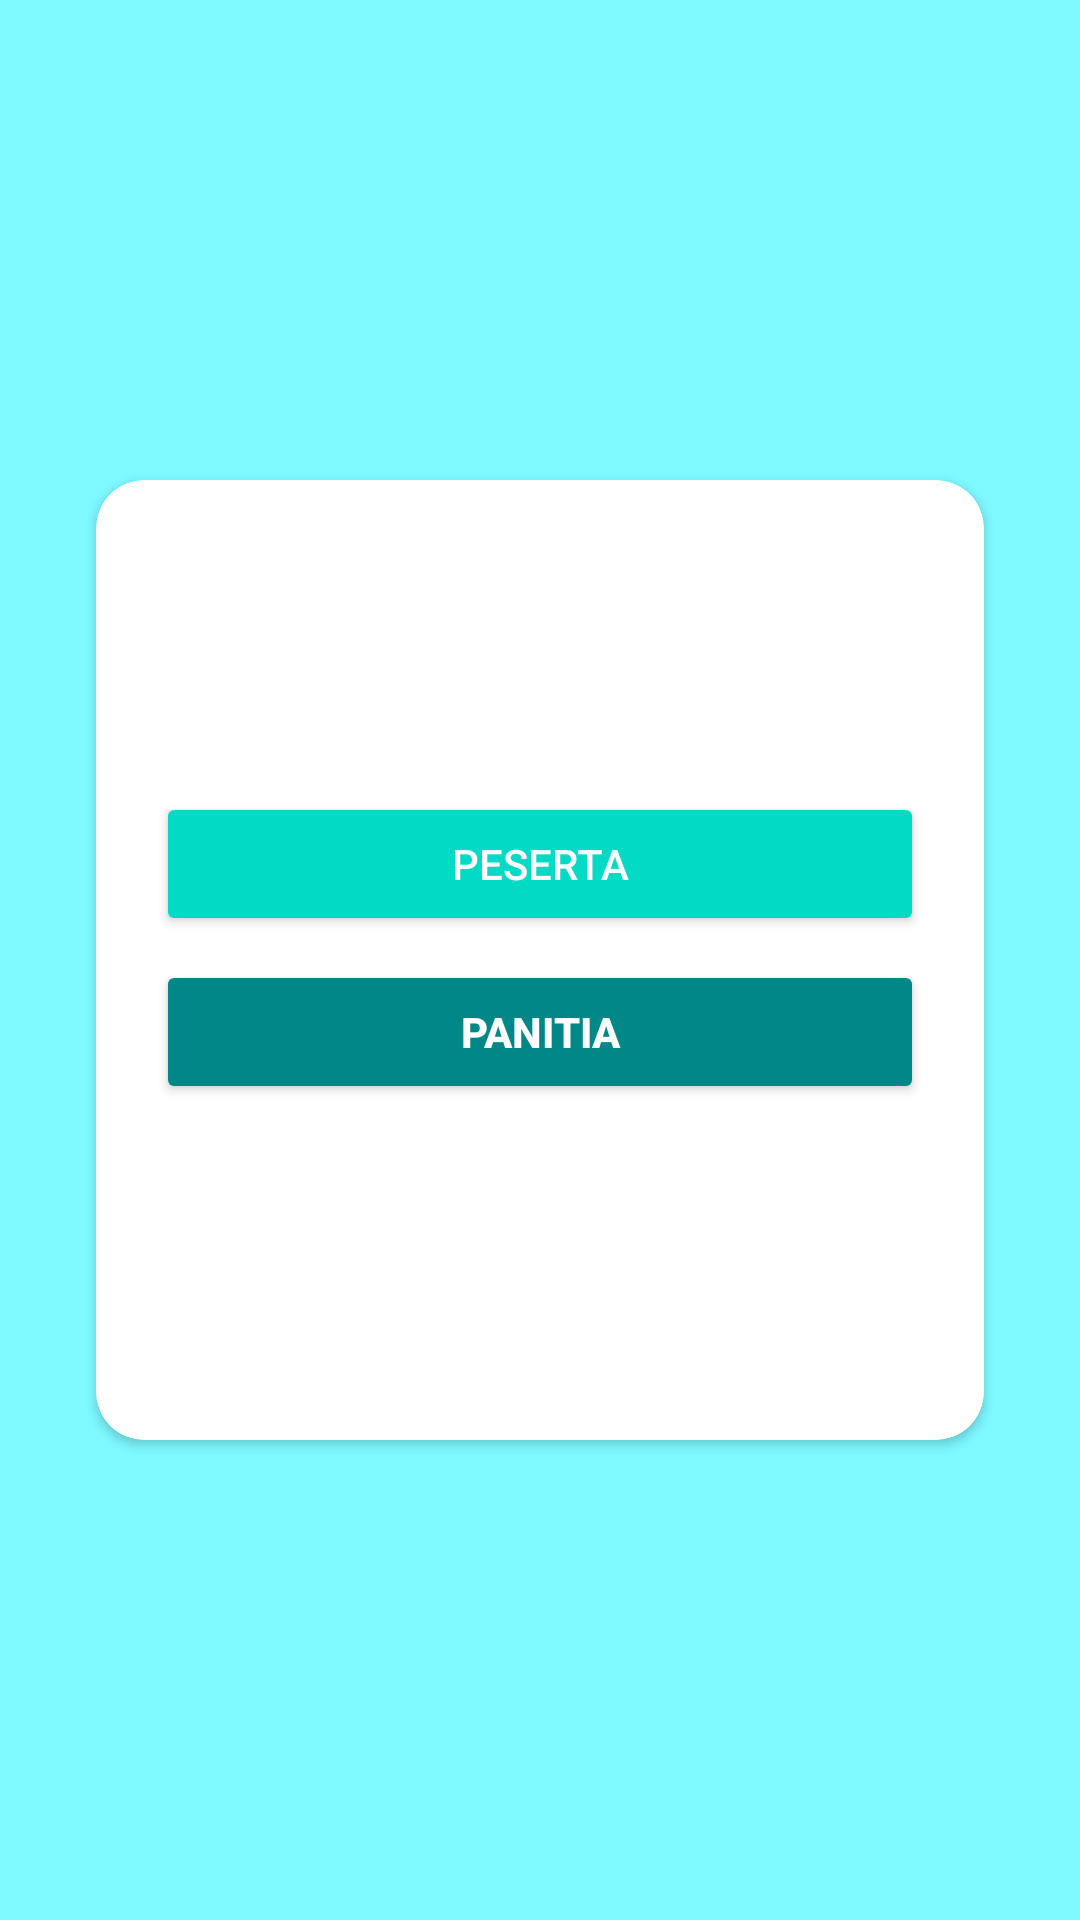

This screen was rendered from an Android layout file. Write that file and the resources it references.
<!-- AndroidManifest.xml: application theme Theme.FirebaseAuth -->
<!-- res/layout/activity_option.xml -->
<?xml version="1.0" encoding="utf-8"?>
<androidx.constraintlayout.widget.ConstraintLayout
    xmlns:android="http://schemas.android.com/apk/res/android"
    xmlns:app="http://schemas.android.com/apk/res-auto"
    xmlns:tools="http://schemas.android.com/tools"
    style="@style/background"
    android:layout_width="match_parent"
    android:layout_height="match_parent"
    android:background="#7df9ff"
    tools:context=".OptionActivity">

    <androidx.cardview.widget.CardView
        android:layout_width="0dp"
        android:layout_height="320dp"
        android:layout_marginStart="32dp"
        android:layout_marginEnd="32dp"
        app:cardCornerRadius="16dp"
        app:layout_constraintBottom_toBottomOf="parent"
        app:layout_constraintEnd_toEndOf="parent"
        app:layout_constraintStart_toStartOf="parent"
        app:layout_constraintTop_toTopOf="parent">
        <androidx.constraintlayout.widget.ConstraintLayout
            android:layout_width="match_parent"
            android:layout_height="match_parent">

            <Button
                android:id="@+id/btnPeserta"
                android:layout_width="0dp"
                android:layout_height="wrap_content"
                android:layout_marginLeft="20dp"
                android:layout_marginTop="104dp"
                android:layout_marginRight="20dp"
                android:layout_marginBottom="8dp"
                android:backgroundTint="@color/teal_200"
                android:text="Peserta"
                android:textColor="#FFFFFF"
                app:layout_constraintBottom_toTopOf="@+id/btnPanitia"
                app:layout_constraintEnd_toEndOf="parent"
                app:layout_constraintStart_toStartOf="parent"
                app:layout_constraintTop_toTopOf="parent" />

            <Button
                android:id="@+id/btnPanitia"
                android:layout_width="0dp"
                android:layout_height="wrap_content"
                android:layout_marginTop="8dp"
                android:backgroundTint="@color/teal_700"
                android:text="Panitia"
                android:textColor="#FFFFFF"
                android:textStyle="bold"
                app:layout_constraintEnd_toEndOf="@+id/btnPeserta"
                app:layout_constraintStart_toStartOf="@+id/btnPeserta"
                app:layout_constraintTop_toBottomOf="@+id/btnPeserta" />


        </androidx.constraintlayout.widget.ConstraintLayout>



    </androidx.cardview.widget.CardView>


</androidx.constraintlayout.widget.ConstraintLayout>
<!-- resources referenced by this layout -->
<resources>
  <color name="teal_200">#FF03DAC5</color>
  <color name="teal_700">#FF018786</color>
  <style name="background">
          <item name="android:backgroundTint">@color/black</item>
      </style>
  <style name="Theme.FirebaseAuth" parent="Theme.MaterialComponents.DayNight.NoActionBar">
          
          <item name="colorPrimary">@color/purple_500</item>
          <item name="colorPrimaryVariant">@color/background</item>
          <item name="colorOnPrimary">@color/white</item>
          
          <item name="colorSecondary">@color/teal_200</item>
          <item name="colorSecondaryVariant">@color/teal_700</item>
          <item name="colorOnSecondary">@color/black</item>
          
          <item name="android:statusBarColor" tools:targetApi="l">?attr/colorPrimaryVariant</item>
          
  
      </style>
  <color name="black">#FF000000</color>
  <color name="purple_500">#FF6200EE</color>
  <color name="background">#7df9ff</color>
  <color name="white">#FFFFFFFF</color>
</resources>
